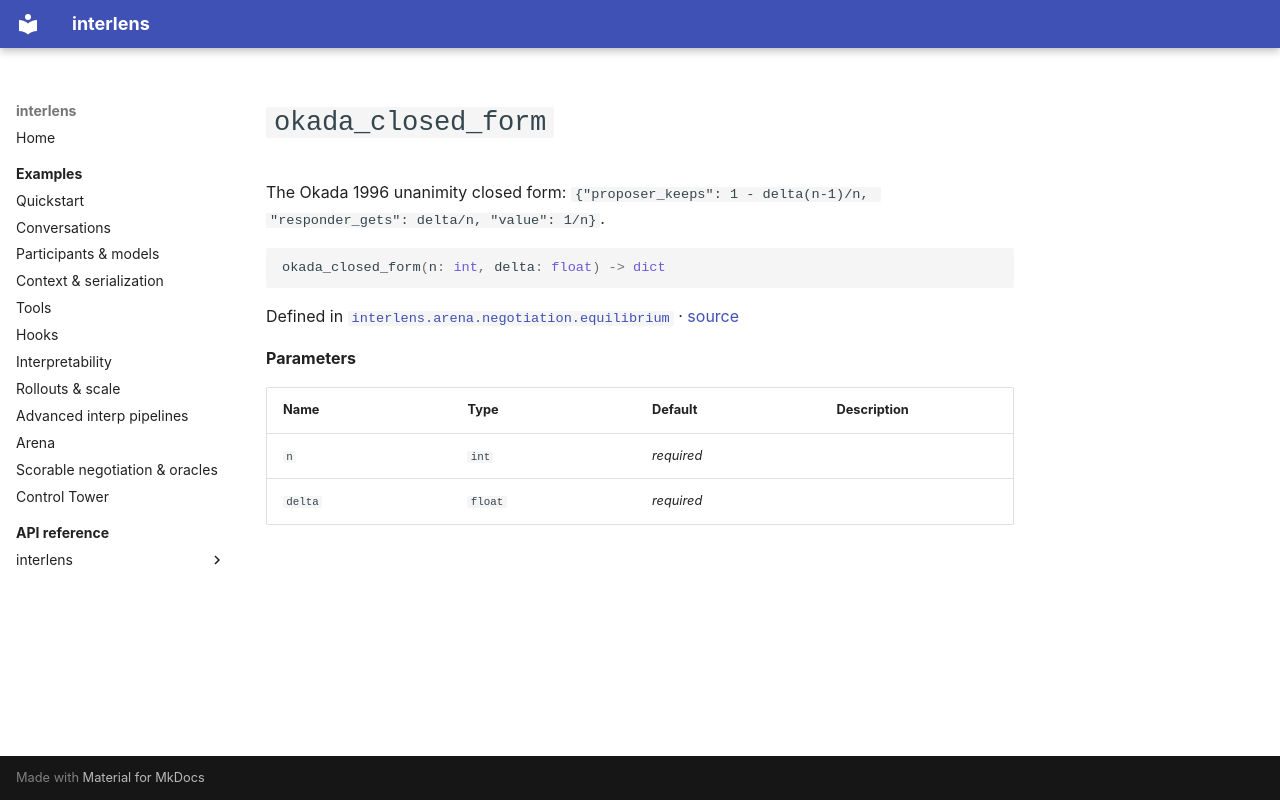

repository: Sid-MB/interlens · page: reference/interlens/arena/negotiation/equilibrium/okada_closed_form/index.html · generator: mkdocs

# `okada_closed_form`

The Okada 1996 unanimity closed form: `{"proposer_keeps": 1 - delta(n-1)/n, "responder_gets": delta/n, "value": 1/n}`.

```python
okada_closed_form(n: int, delta: float) -> dict
```

Defined in [`interlens.arena.negotiation.equilibrium`](index.md) · [source](https://github.com/Sid-MB/interlens/blob/main/src/interlens/arena/negotiation/equilibrium.py#L166-L169)

**Parameters**

| Name | Type | Default | Description |
|---|---|---|---|
| `n` | `int` | *required* |  |
| `delta` | `float` | *required* |  |
